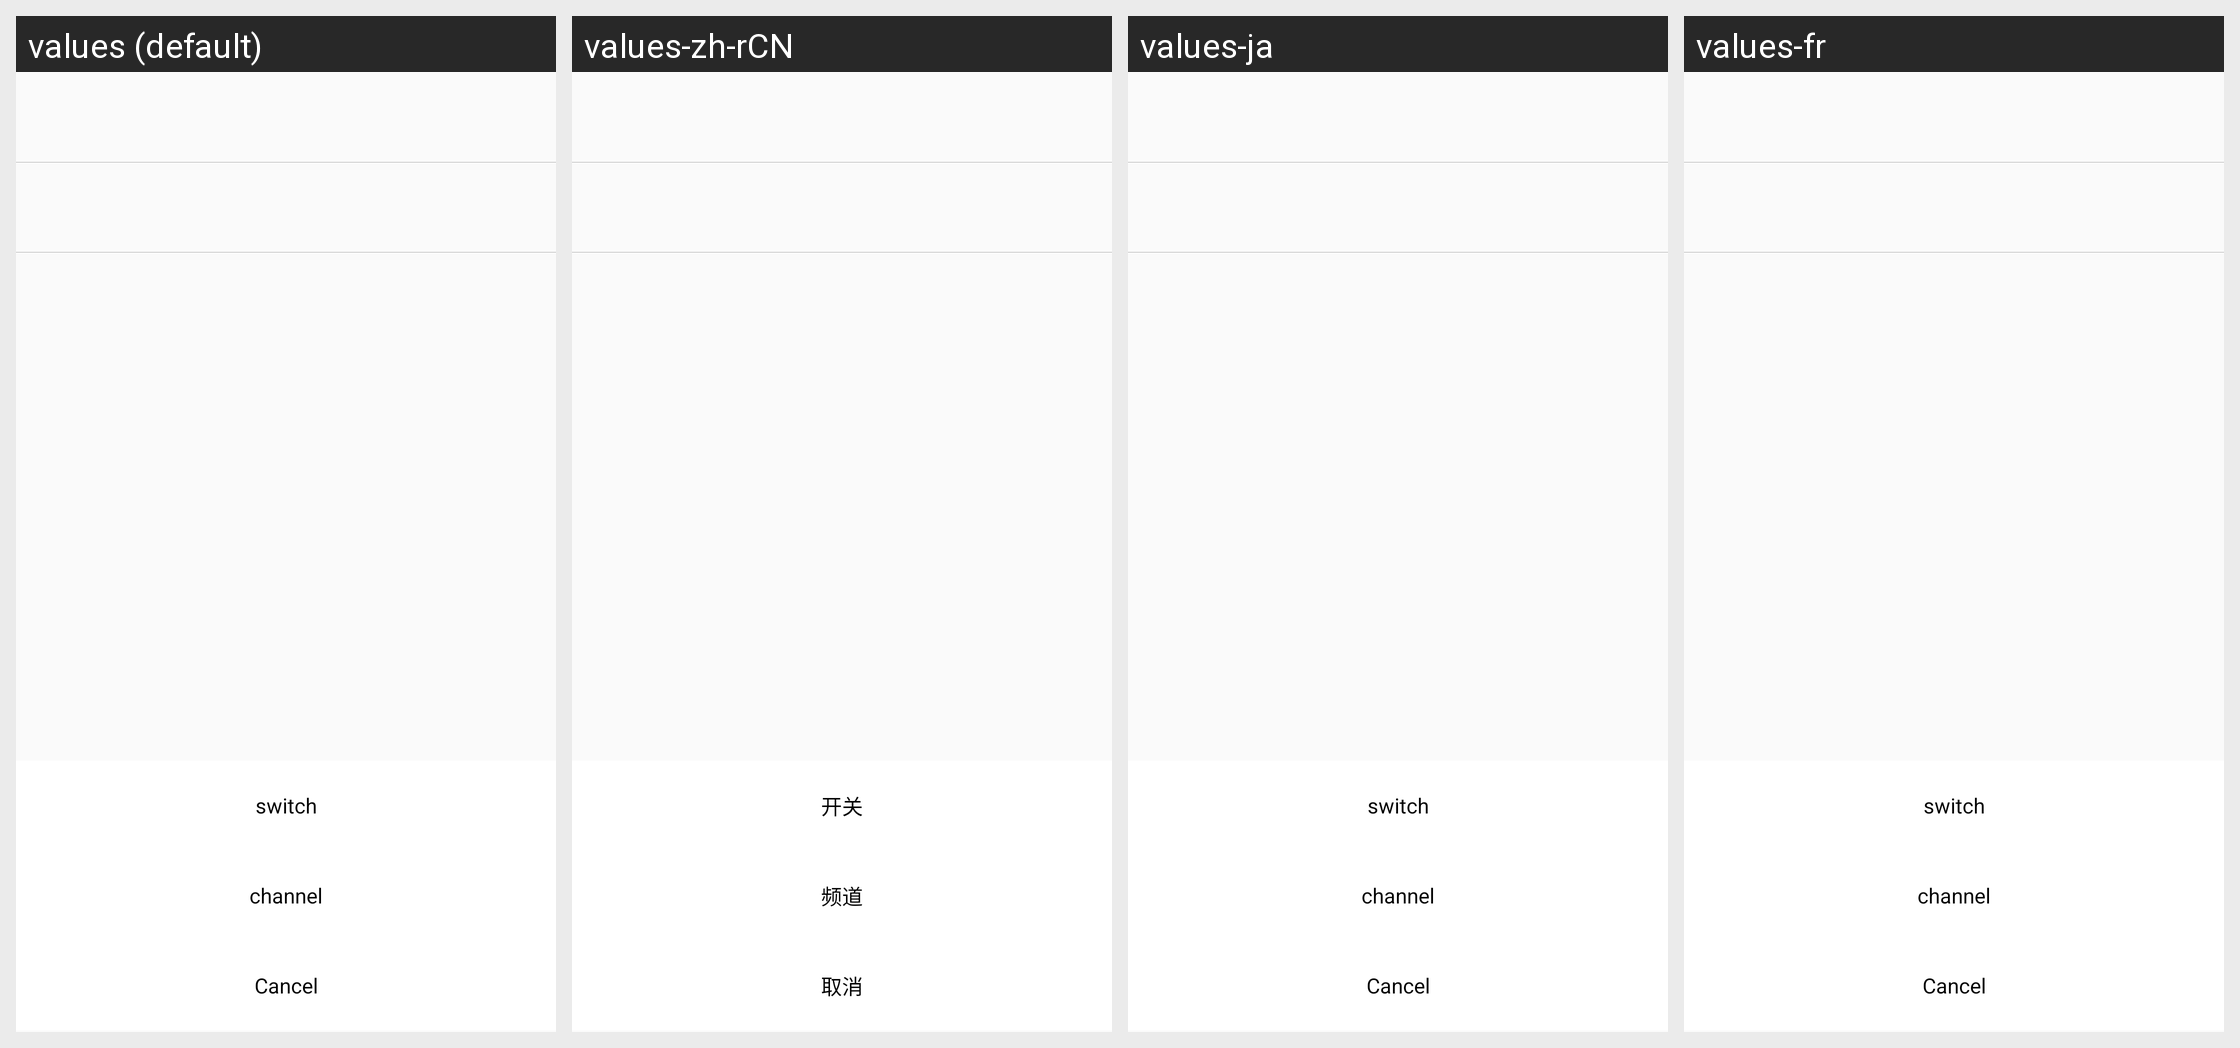

This grid shows one Android layout under several languages. Give, for every string resource on the screen, its name, the default text and each shown locale's text.
Android screen res/layout/my_alertdialog_view_6.xml rendered under 4 locales, left to right: values (default), values-zh-rCN, values-ja, values-fr. Device: Nexus 5 (rendered at 1080×1920; each locale shown at half size, 540×960, under a caption strip naming it); theme AppTheme.
Other locales in the repository, not shown: values-es, values-ko.
Strings drawn on this screen, with the default value and each locale's value (text and hints the layout hard-codes, and strings that could not be matched under every locale, appear in the picture but are not listed):

cancel
  values: Cancel
  values-zh-rCN: 取消
  values-ja: Cancel  [not translated; the default value is used]
  values-fr: Cancel  [not translated; the default value is used]

chanel
  values: channel
  values-zh-rCN: 频道
  values-ja: channel  [not translated; the default value is used]
  values-fr: channel  [not translated; the default value is used]

on_off
  values: switch
  values-zh-rCN: 开关
  values-ja: switch  [not translated; the default value is used]
  values-fr: switch  [not translated; the default value is used]
